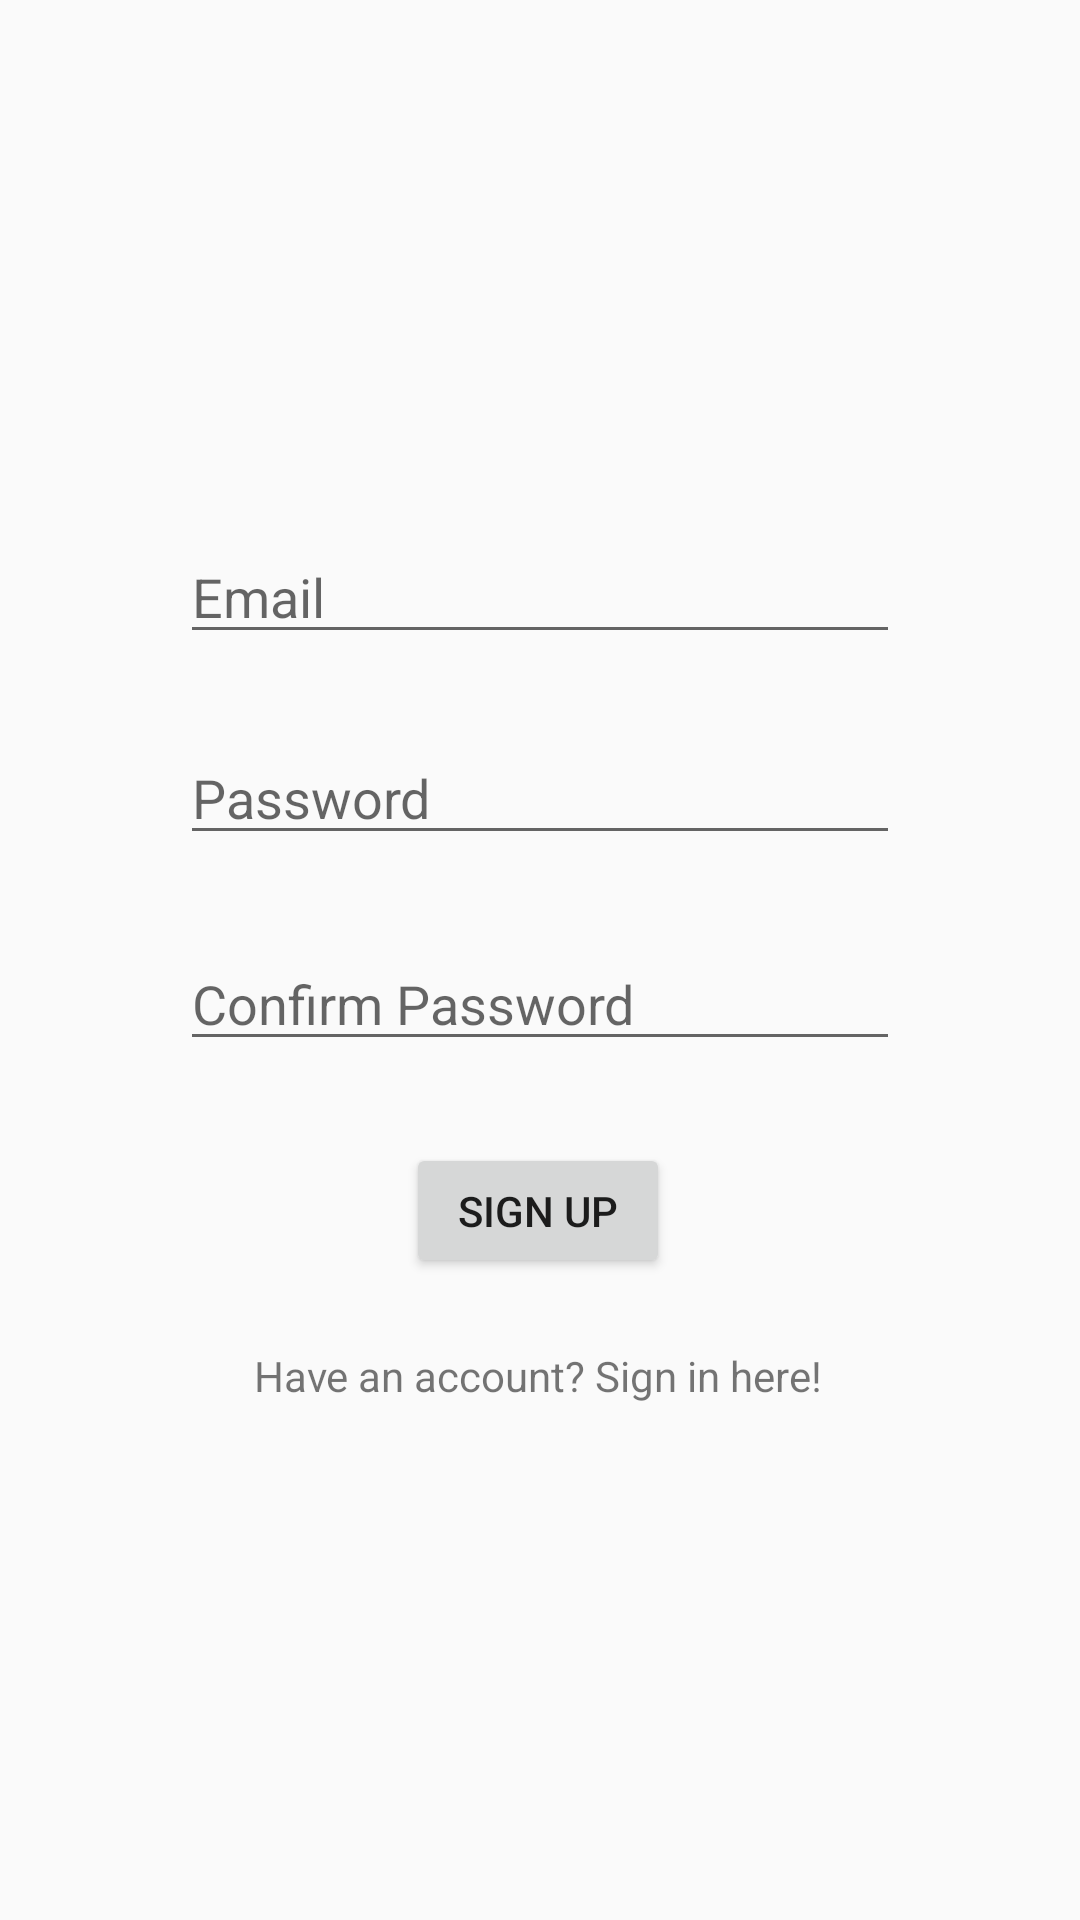

This screen was rendered from an Android layout file. Write that file and the resources it references.
<!-- AndroidManifest.xml: application theme AppTheme -->
<!-- res/layout/activity_signup.xml -->
<?xml version="1.0" encoding="utf-8"?>
<androidx.constraintlayout.widget.ConstraintLayout xmlns:android="http://schemas.android.com/apk/res/android"
    xmlns:app="http://schemas.android.com/apk/res-auto"
    xmlns:tools="http://schemas.android.com/tools"
    android:layout_width="match_parent"
    android:layout_height="match_parent"
    tools:context=".SignupActivity">



    <EditText
        android:id="@+id/Email"
        android:layout_width="match_parent"
        android:layout_height="wrap_content"
        android:layout_marginStart="60dp"
        android:layout_marginEnd="60dp"
        android:hint="Email"
        app:layout_constraintBottom_toBottomOf="parent"
        app:layout_constraintEnd_toEndOf="parent"
        app:layout_constraintHorizontal_bias="0.0"
        app:layout_constraintStart_toStartOf="parent"
        app:layout_constraintTop_toTopOf="parent"
        app:layout_constraintVertical_bias="0.295" />

    <TextView
        android:id="@+id/SignInPage"
        android:layout_width="wrap_content"
        android:layout_height="wrap_content"
        android:text="Have an account? Sign in here!"
        app:layout_constraintBottom_toBottomOf="parent"
        app:layout_constraintHorizontal_bias="0.497"
        app:layout_constraintLeft_toLeftOf="parent"
        app:layout_constraintRight_toRightOf="parent"
        app:layout_constraintTop_toTopOf="parent"
        app:layout_constraintVertical_bias="0.723"
        />

    <EditText
        android:id="@+id/Password"
        android:layout_width="match_parent"
        android:layout_height="wrap_content"
        android:layout_marginStart="60dp"
        android:layout_marginEnd="60dp"
        android:ems="10"
        android:hint="Password"
        android:inputType="textPassword"
        app:layout_constraintBottom_toBottomOf="parent"
        app:layout_constraintEnd_toEndOf="@+id/Email"
        app:layout_constraintHorizontal_bias="0.425"
        app:layout_constraintStart_toStartOf="@+id/Email"
        app:layout_constraintTop_toBottomOf="@+id/Email"
        app:layout_constraintVertical_bias="0.067" />

    <Button
        android:id="@+id/SignupBtn"
        android:layout_width="wrap_content"
        android:layout_height="45dp"
        android:text="Sign Up"
        app:layout_constraintBottom_toBottomOf="parent"
        app:layout_constraintEnd_toEndOf="parent"
        app:layout_constraintHorizontal_bias="0.498"
        app:layout_constraintStart_toStartOf="parent"
        app:layout_constraintTop_toBottomOf="@+id/Password"
        app:layout_constraintVertical_bias="0.31" />

    <EditText
        android:id="@+id/confirmpassword"
        android:layout_width="match_parent"
        android:layout_height="wrap_content"
        android:layout_marginStart="60dp"
        android:layout_marginEnd="60dp"
        android:ems="10"
        android:hint="Confirm Password"
        android:inputType="textPassword"
        app:layout_constraintBottom_toTopOf="@+id/SignupBtn"
        app:layout_constraintEnd_toEndOf="@+id/Password"
        app:layout_constraintStart_toStartOf="@+id/Password"
        app:layout_constraintTop_toBottomOf="@+id/Password" />

</androidx.constraintlayout.widget.ConstraintLayout>
<!-- resources referenced by this layout -->
<resources>
  <style name="AppTheme" parent="Theme.AppCompat.Light.DarkActionBar">
          
          <item name="colorPrimary">@color/colorPrimary</item>
          <item name="colorPrimaryDark">@color/colorPrimaryDark</item>
          <item name="colorAccent">@color/colorAccent</item>
      </style>
  <color name="colorPrimary">#8BC34A</color>
  <color name="colorPrimaryDark">#8BC34A</color>
  <color name="colorAccent">#8BC34A</color>
</resources>
